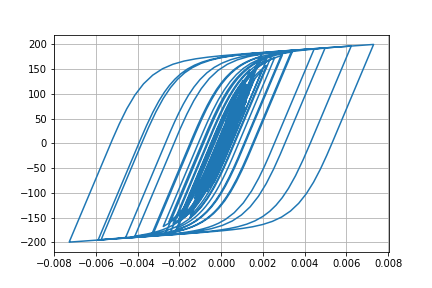

The file beside this chart, header and first rows:
Desplacment, Force
0.0, 0.0
3.593661685406054e-06, 0.3594
1.1581523530747525e-05, 1.158
1.905848973606134e-05, 1.906
2.2983615635581068e-05, 2.298
2.310727470176148e-05, 2.311
2.1460750317119916e-05, 2.146
2.0905162649001293e-05, 2.09
2.3105070852851096e-05, 2.31
2.8093795813478552e-05, 2.809
3.479563516662301e-05, 3.479
4.175286706927161e-05, 4.175
4.7918070005516145e-05, 4.791
5.3358214934943805e-05, 5.334
5.934671923502233e-05, 5.933
6.66684550257911e-05, 6.664
7.470284127349855e-05, 7.466
8.187589745552236e-05, 8.182
8.681685492963512e-05, 8.675
8.901003798366322e-05, 8.894
8.843392939748577e-05, 8.837
8.631643163320196e-05, 8.625
8.437622310133068e-05, 8.431
8.363033854661705e-05, 8.356
8.337699139193476e-05, 8.331
8.221605107891702e-05, 8.215
7.989735577510246e-05, 7.983
7.656725588319429e-05, 7.65
7.285103316822505e-05, 7.278
6.87982577334367e-05, 6.873
6.324915624564734e-05, 6.318
5.504830042276266e-05, 5.498
4.4170320992028035e-05, 4.41
3.111366732452393e-05, 3.105
1.608685750815728e-05, 1.602
-6.15550419702479e-07, -0.06839
-1.921443395739139e-05, -1.928
-3.914790723141053e-05, -3.921
-5.8914838217554515e-05, -5.896
-7.702829210794606e-05, -7.705
-9.240286118342535e-05, -9.239
-0.0001057, -10.57
-0.0001189, -11.88
-0.0001338, -13.36
-0.0001491, -14.88
-0.0001631, -16.28
-0.0001752, -17.48
-0.0001864, -18.59
-0.0002011, -20.03
-0.0002212, -22.02
-0.0002449, -24.35
-0.0002673, -26.55
-0.0002828, -28.07
-0.0002888, -28.66
-0.0002883, -28.61
-0.0002862, -28.39
-0.0002858, -28.36
-0.0002884, -28.61
-0.0002928, -29.04
-0.0002971, -29.45
... 2,941 more rows
